Run: headless pygame with SDL's dummy video driver; simulated clock (each Clock.tick advances the game by its frame time, no real sleeping); random seed 0; keys injected as events and as key.get_pressed() state; no mouse input.
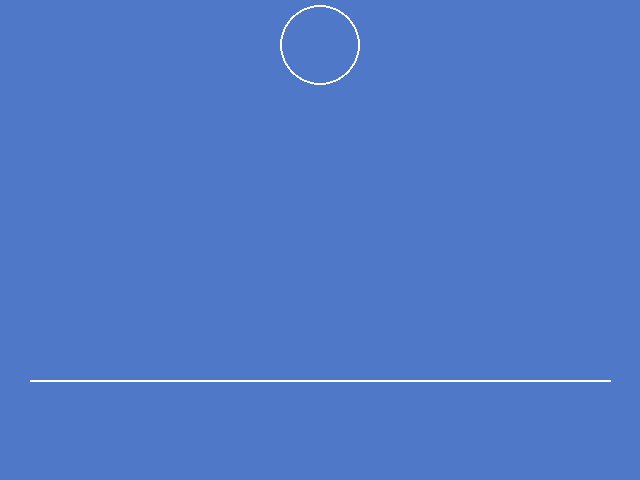
Frame 1 of 4 · flips 1–60 · no input
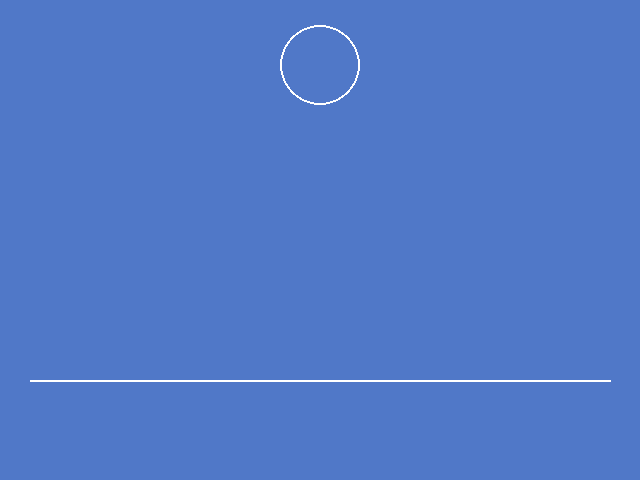
Frame 2 of 4 · flips 61–180 · tapped SPACE, RETURN · held RIGHT (→), D
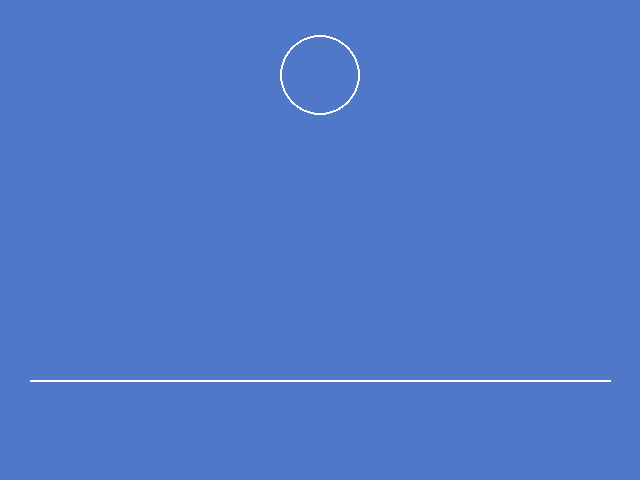
Frame 3 of 4 · flips 181–300 · held DOWN (↓), S
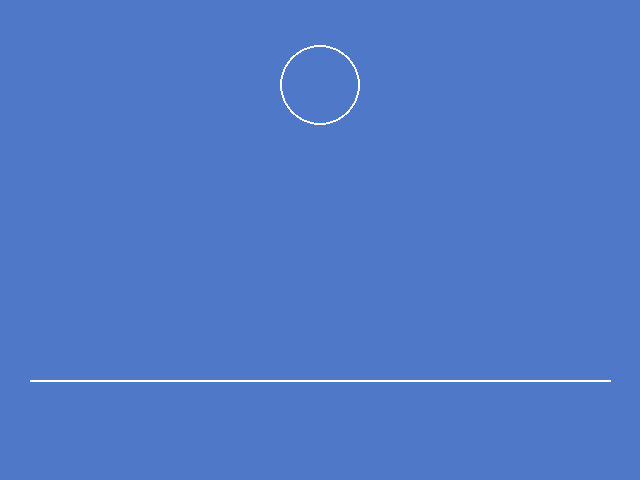
Frame 4 of 4 · flips 301–420 · held LEFT (←), A, UP (↑), W

The pygame program that drew these frames:

# The ball will bouncing for an indefinitely period of time
# You can change the ball direction by pressing the spacebar on your keyboard

import pygame, random
pygame.init()

canvas_width, canvas_height = 640, 480
canvas = pygame.display.set_mode((canvas_width, canvas_height))
fps = pygame.time.Clock()

gray  = (120,120,120)
red   = (255,50,100)
blue  = (80, 120, 200)
white = (255,255,255)

speed = 5
radius = 40
y = int(canvas_height-100 - radius)

def background(color):
    lineX, lineY = 30, canvas_height-100
    pygame.draw.rect(canvas, color, [0,0,canvas_width,canvas_height])
    pygame.draw.line(canvas, white, [lineX, lineY] , [canvas_width - lineX, lineY], 2)

def object(color):
    x = int(canvas_width / 2)
    pygame.draw.circle(canvas, color, (x, y), radius, 2)

while True:
    background(blue)
    object(white)

    if y <= 0 + radius:
        speed *= -1
    if y > canvas_height-100 - radius:
        speed *= -1

    y -= speed

    for event in pygame.event.get():
        if event.type == pygame.QUIT:
            pygame.quit()
            quit()
        if event.type == pygame.KEYDOWN:
            if event.key == pygame.K_ESCAPE:
                pygame.quit()
                quit()

            if event.key == pygame.K_SPACE:
                speed *= -1

    fps.tick(60)
    pygame.display.update()
